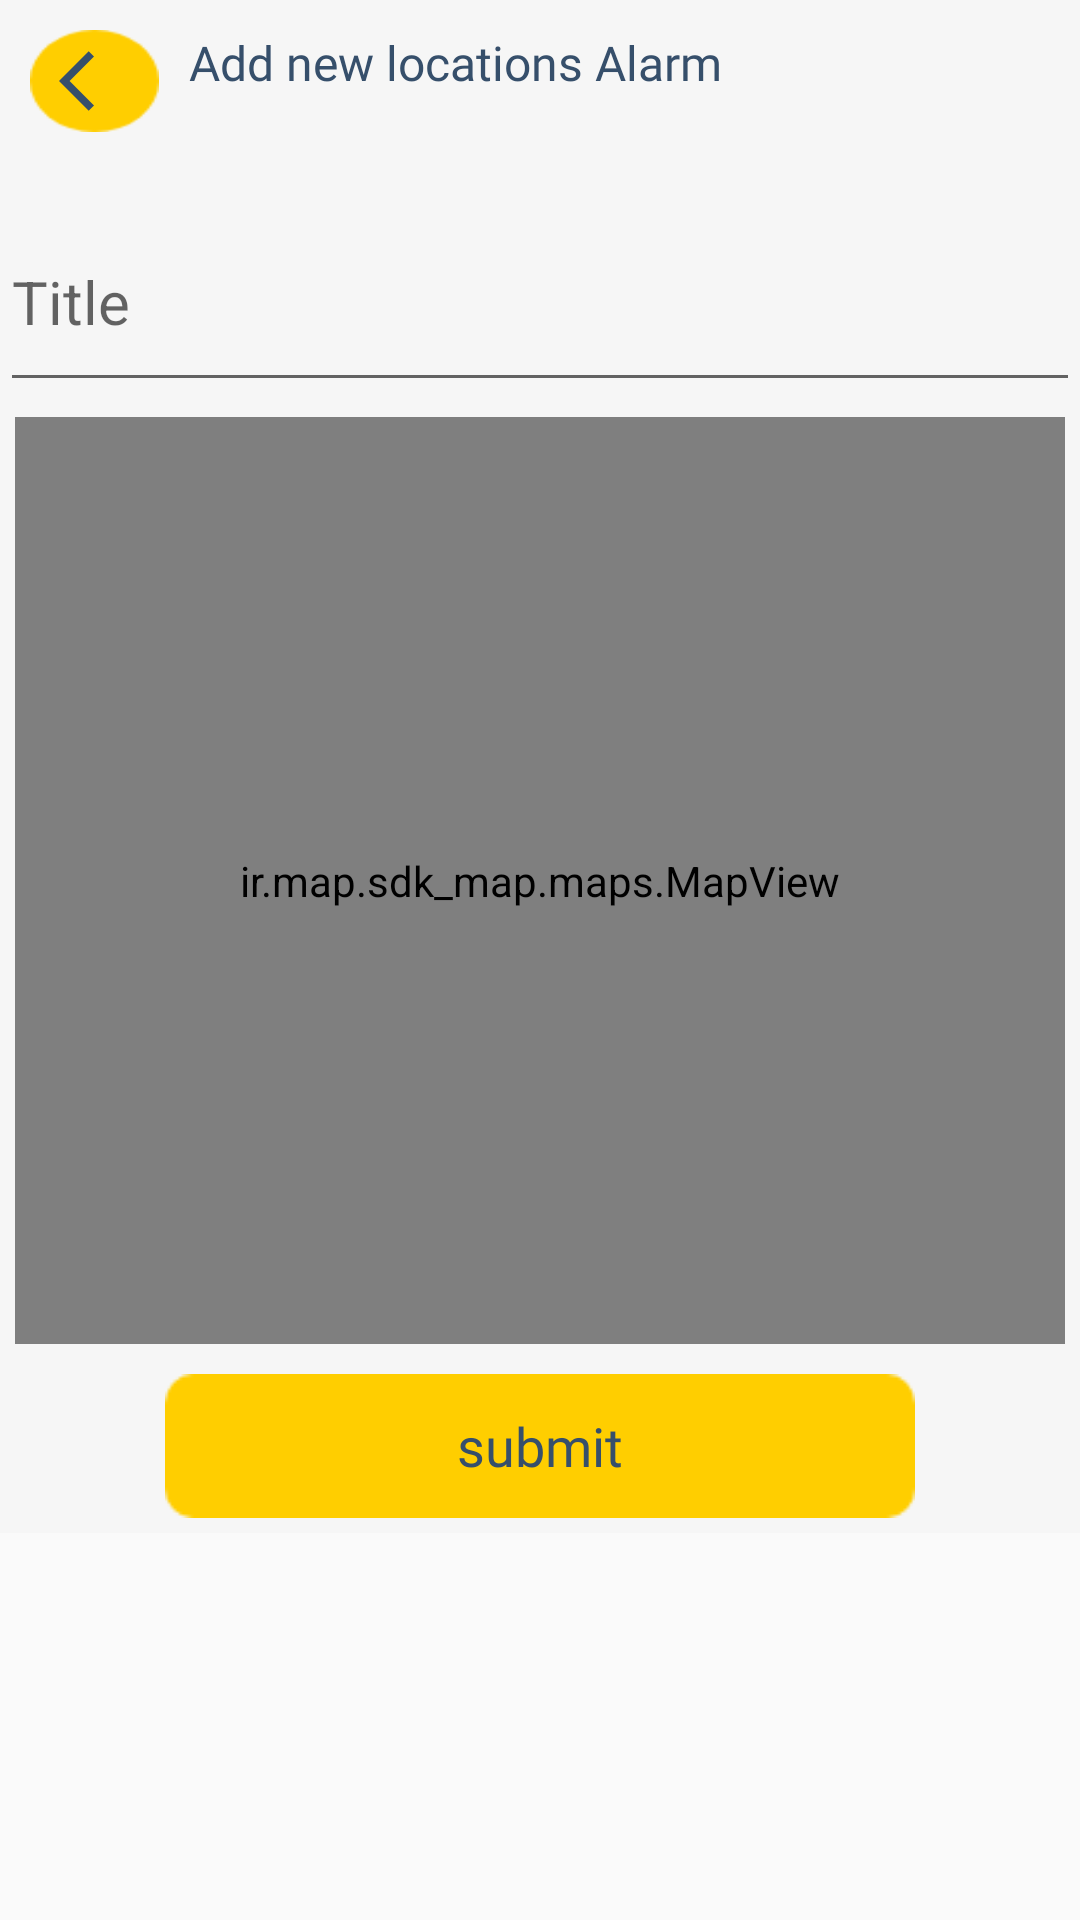

The Android layout XML behind this screen, and the referenced resources:
<!-- AndroidManifest.xml: application theme AppTheme -->
<!-- res/layout/fragment_add_location.xml -->
<?xml version="1.0" encoding="utf-8"?>
<ScrollView xmlns:android="http://schemas.android.com/apk/res/android"
    xmlns:tools="http://schemas.android.com/tools"
    android:layout_width="match_parent"
    android:layout_height="match_parent"
    xmlns:mapbox="http://schemas.android.com/apk/res-auto"
    android:layout_marginLeft="10dp"
    android:layout_marginRight="10dp"

    android:fillViewport="false">
    <LinearLayout
        android:layout_width="match_parent"
        android:layout_height="wrap_content"
        android:orientation="vertical"
        android:background="#f6f6f6"
        tools:context=".addfridayForm">
        <LinearLayout
            android:layout_width="match_parent"
            android:layout_height="0dp"
            android:layout_marginTop="10dp"
            android:layout_weight="2">

            <ImageButton
                android:id="@+id/backbtn_f"
                android:layout_width="43dp"
                android:layout_height="34dp"
                android:layout_gravity="start|left"
                android:layout_margin="10dp"
                android:background="@drawable/add"
                android:src="@drawable/ic_baseline_arrow_back_ios_24">

            </ImageButton>

            <TextView
                android:layout_width="wrap_content"
                android:layout_height="wrap_content"
                android:fontFamily="@font/alfa_slab_one"
                android:gravity="center"
                android:text="Add new locations Alarm"
                android:textColor="#364F6B"
                android:textSize="16sp"></TextView>
        </LinearLayout>
        <LinearLayout
            android:layout_width="match_parent"
            android:layout_height="0dp"

            android:layout_weight="2">

            <EditText
                android:id="@+id/titleAddLocation"
                android:layout_width="wrap_content"
                android:layout_height="70dp"
                android:layout_weight="3"
                android:imeOptions="actionDone"
                android:inputType="text"
                android:hint="Title"
                android:textSize="20sp"
                android:textColor="#364F6B"></EditText>
        </LinearLayout>


        <LinearLayout
            android:layout_width="match_parent"
            android:layout_height="309dp"
            android:layout_margin="5dp"
            android:layout_weight="2">

            <ir.map.sdk_map.maps.MapView
                android:id="@+id/map_view"
                android:layout_width="match_parent"
                android:layout_height="match_parent"
                mapbox:mapbox_cameraZoomMax="20"
                mapbox:mapbox_cameraZoomMin="1" />
        </LinearLayout>

        <LinearLayout
            android:layout_width="match_parent"
            android:layout_height="0dp"
            android:layout_margin="5dp"
            android:layout_weight="2">

            <Button
                android:id="@+id/subbtn_addLocation"
                android:layout_width="match_parent"
                android:layout_height="match_parent"
                android:layout_marginLeft="50dp"
                android:layout_marginRight="50dp"
                android:background="@drawable/btn"
                android:fontFamily="@font/alfa_slab_one"
                android:text="submit"

                android:textAppearance="@style/TextAppearance.AppCompat.Body1"
                android:textColor="#364F6B"
                android:textSize="18sp"></Button>

        </LinearLayout>




    </LinearLayout>
</ScrollView>
<!-- resources referenced by this layout -->
<resources>
  <!-- drawable add: png bitmap (drawable, 1063 bytes) -->
  <!-- drawable btn: png bitmap (drawable, 814 bytes) -->
  <!-- drawable ic_baseline_arrow_back_ios_24 (drawable) -->
  <vector android:height="24dp" android:tint="#364F6B"
      android:viewportHeight="24" android:viewportWidth="24"
      android:width="24dp" xmlns:android="http://schemas.android.com/apk/res/android">
      <path android:fillColor="@android:color/white" android:pathData="M11.67,3.87L9.9,2.1 0,12l9.9,9.9 1.77,-1.77L3.54,12z"/>
  </vector>
  <style name="AppTheme" parent="Theme.AppCompat.Light.NoActionBar">
          
          <item name="colorPrimary">@color/colorPrimary</item>
          <item name="colorPrimaryDark">@color/colorPrimaryDark</item>
          <item name="colorAccent">@color/colorAccent</item>
      </style>
  <color name="colorPrimary">#6200EE</color>
  <color name="colorPrimaryDark">#3700B3</color>
  <color name="colorAccent">#FFCE00</color>
</resources>
